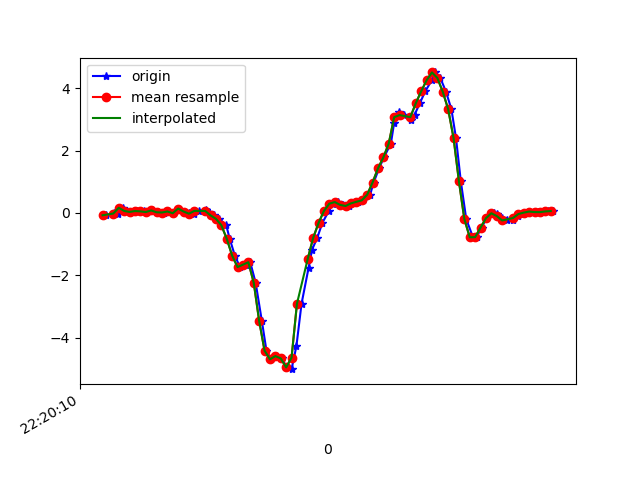

Values plotted in this chart, from the file beside it:
1617747610852, 443247552069556, -0.07505564, -0.11171051, -0.030446252
1617747610883, 443247571090228, -0.006639, 0.2316, -0.04022
1617747610898, 443247590110932, -0.02985, 0.01535, -0.04266
1617747610916, 443247609131620, 0.1656, 0.2475, -0.07565
1617747610931, 443247628177108, 0.06422, -0.0885, -0.03533
1617747610950, 443247647226468, 0.03246, -0.1288, -0.04633
1617747610968, 443247666249860, 0.06056, 0.1558, -0.07199
1617747610993, 443247685392785, 0.05078, -0.1728, -0.01945
1617747611006, 443247704441009, 0.02879, -0.09216, -0.08298
1617747611025, 443247723464401, 0.0801, 0.3147, -0.08542
1617747611045, 443247742461425, 0.02146, -0.2168, -0.05366
1617747611066, 443247761507825, 0.01413, 0.3281, -0.1221
1617747611082, 443247780529393, 0.04712, 0.2548, -0.06588
1617747611102, 443247799550993, -0.009082, 0.01168, -0.06221
1617747611121, 443247818597361, 0.1412, 0.09476, -0.07443
1617747611143, 443247837618961, 0.0459, 0.08865, -0.03533
1617747611160, 443247856661009, 6.916197E-4, -0.2119, -0.007233
1617747611178, 443247875682353, -0.0494, 0.1412, -0.09398
1617747611197, 443247894703697, 0.06544, 0.1595, -0.09642
1617747611222, 443247913749841, 0.09965, 0.05933, -0.0671
1617747611235, 443247932771185, 0.03001, 0.1058, -0.07076
1617747611254, 443247951819921, -0.0775, 0.1803, -0.08298
1617747611273, 443247970841425, -0.1887, 0.2084, -0.09886
1617747611298, 443247989887697, -0.3927, 0.2023, -0.1209
1617747611311, 443248008909137, -0.8289, 0.1583, -0.1404
1617747611330, 443248027930641, -1.369, 0.06788, -0.1465
1617747611349, 443248046957585, -1.737, -0.1545, -0.1013
1617747611372, 443248065978257, -1.66, -0.5076, -0.02434
1617747611387, 443248085023825, -1.581, -0.8643, 0.06729
1617747611407, 443248104044561, -2.239, -1.298, 0.187
1617747611430, 443248123090065, -3.464, -1.99, 0.3703
1617747611447, 443248142110865, -4.417, -2.743, 0.4778
1617747611464, 443248161151505, -4.697, -3.315, 0.4839
1617747611483, 443248180172049, -4.594, -3.741, 0.3886
1617747611503, 443248199192721, -4.668, -4.12, 0.1724
1617747611523, 443248218238097, -4.956, -4.466, -0.1062
1617747611540, 443248237258641, -5.013, -4.65, -0.3689
1617747611558, 443248256305041, -4.275, -4.49, -0.568
1617747611577, 443248275325585, -2.913, -4.129, -0.6719
1617747611603, 443248294371025, -1.765, -3.84, -0.8563
1617747611616, 443248313391633, -1.179, -3.48, -0.9138
1617747611635, 443248332437073, -0.802, -2.787, -0.7525
1617747611654, 443248351444369, -0.3231, -2.164, -0.5375
1617747611678, 443248370464593, 0.06422, -1.908, -0.4739
1617747611692, 443248389509649, 0.2976, -1.567, -0.4544
1617747611711, 443248408529937, 0.3489, -0.8521, -0.3322
1617747611730, 443248427574993, 0.2585, -0.2498, -0.1392
1617747611753, 443248446593937, 0.223, 0.05811, -0.006012
1617747611768, 443248465638929, 0.3073, 0.3697, 0.0844
1617747611787, 443248484659089, 0.3574, 0.7496, 0.1724
1617747611806, 443248503679377, 0.4039, 1.017, 0.2261
1617747611831, 443248522724369, 0.5847, 1.144, 0.2151
1617747611844, 443248541744657, 0.9756, 1.277, 0.2261
1617747611864, 443248560783249, 1.428, 1.562, 0.242
1617747611882, 443248579803281, 1.782, 1.984, 0.2664
1617747611908, 443248598848145, 2.228, 2.306, 0.2701
1617747611920, 443248617868305, 2.897, 2.409, 0.2017
1617747611939, 443248636913169, 3.247, 2.471, 0.001319
1617747611958, 443248655928593, 3.141, 2.737, -0.1294
1617747611983, 443248674973329, 2.988, 2.901, -0.1856
1617747611996, 443248693993233, 3.158, 2.785, -0.2357
... 27 more rows
